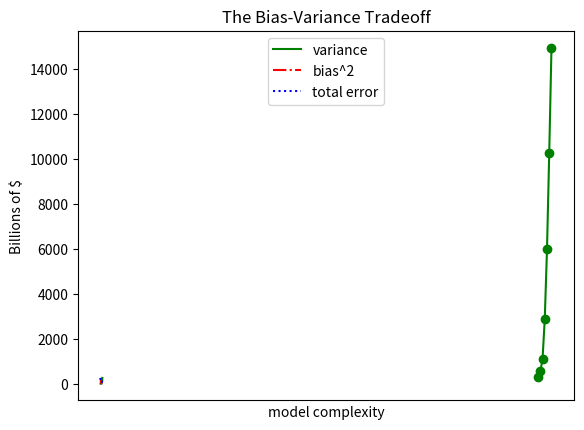
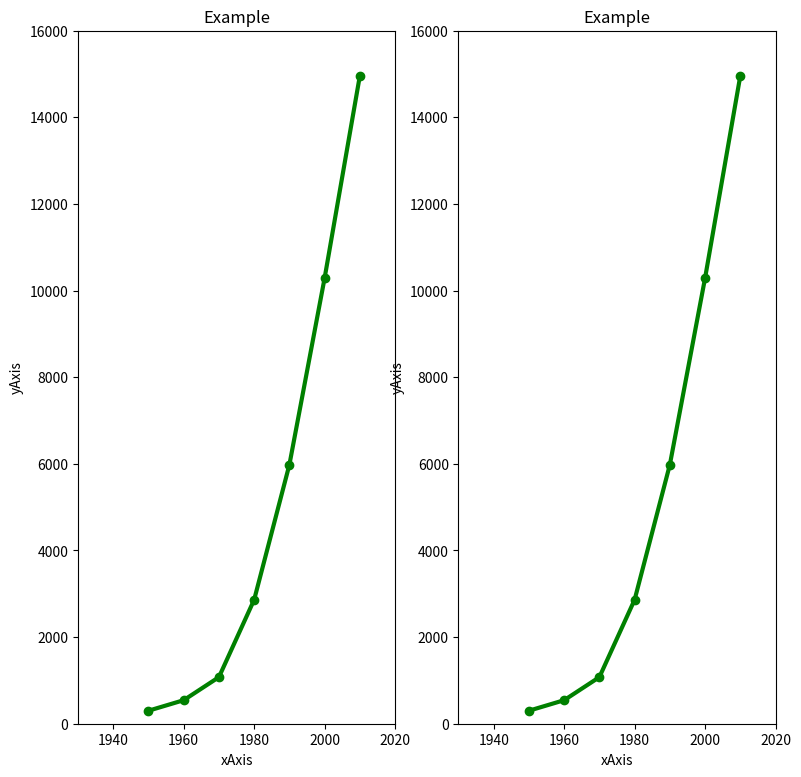

Source code (Python) for these figures, in order:
import numpy as np
import matplotlib.pyplot as plt

###################### 선 그래프 (line chart)
# x,y 축 데이터
years = [1950, 1960, 1970, 1980, 1990, 2000, 2010]
gdp = [300.2, 543.3, 1075.9, 2862.5, 5979.6, 10289.7, 14958.3]

# 표 내부 설정
plt.plot(years, gdp, color='green', marker='o', linestyle='solid')

# 표 외부 설정
plt.title("Nominal GDP")
plt.ylabel("Billions of $")
plt.xlabel("Years")

# 표 그리기
plt.show()

# 파일 저장
plt.savefig("hello.pdf", dpi=300)



###################### 하나의 figure 안에 여러 line 그리기
variance = [1,2,4,8,16,32,64,128,256]
bias_squared = [256, 128, 64, 32, 16, 8, 4, 2, 1]
total_error = [x + y for x, y in zip(variance, bias_squared)]
xs = range(len(variance))

# 표 내부 설정
plt.plot(xs, variance, 'g-', label='variance')
plt.plot(xs, bias_squared, 'r-.', label='bias^2')
plt.plot(xs, total_error, 'b:', label='total error')

# 라벨 위치
plt.legend(loc="upper center")

# 표 외부 설정
plt.xlabel("model complexity")
plt.xticks([])
plt.title("The Bias-Variance Tradeoff")

# 표 그리기
plt.show()



###################### 여러개의 figure 
# figsize=(9,9)를 사용하여 최초 창의 크기를 가로 세로 9인치로 설정한다.
fig = plt.figure(figsize=(9,9))

# 가로 1칸, 세로 2칸으로 쪼개고 그 중 첫 번째 칸에 ax라는 이름의 axes를 생성한다는 뜻이다.
ax1 = fig.add_subplot(1,2,1)
# 가로 1칸, 세로 2칸으로 쪼개고 그 중 두 번째 칸에 ax라는 이름의 axes를 생성한다는 뜻이다.
ax2 = fig.add_subplot(1,2,2)

# set() 메서드를 이용해 표 외부를 설정
# x축 및 y축의 최댓값과 최솟값, 그래프의 제목, x축 및 y축의 이름을 설정
ax1.set(xlim=[1930., 2020.], ylim=[0, 16000], title='Example', xlabel='xAxis', ylabel='yAxis')
ax2.set(xlim=[1930., 2020.], ylim=[0, 16000], title='Example', xlabel='xAxis', ylabel='yAxis')

# 아래와 같이 파라미터를 나눠서 설정도 가능하다.
#ax.set_xlim([0., 1.])
#ax.set_ylim([-0.5, 2.5])
#ax.set_title('Example', size=20)
#ax.set_xlabel('xAxis', size=10)
#ax.set_ylabel('yAxis', size=15)

x = [1950, 1960, 1970, 1980, 1990, 2000, 2010]
y = [300.2, 543.3, 1075.9, 2862.5, 5979.6, 10289.7, 14958.3]

# plot() 메서드를 이용해 표 내부를 설정
ax1.plot(x, y, marker='o', color='green', linewidth=3, linestyle ="solid")
ax2.plot(x, y, marker='o', color='green', linewidth=3, linestyle ="solid")

# plt.show()는 생성된 모든 figure를 보여준다.
plt.show()